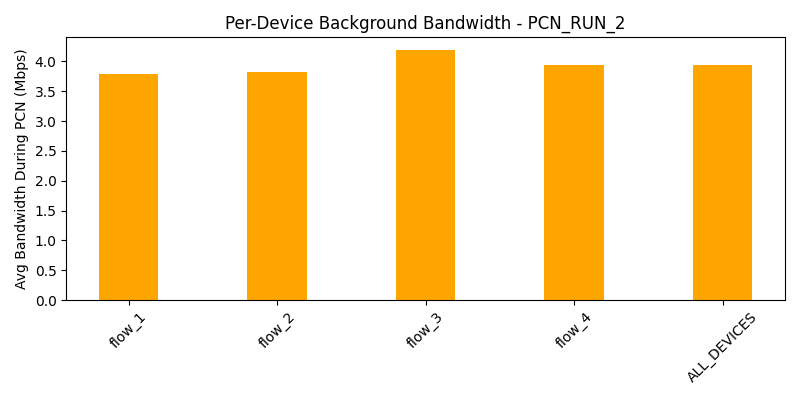

The table this chart was drawn from, first rows:
device, avg_bw_before, avg_bw_during, avg_bw_after
flow_1, 4.491, 3.797, 4.38
flow_2, 4.564, 3.82, 4.298
flow_3, 4.692, 4.194, 4.519
flow_4, 4.138, 3.936, 4.27
ALL_DEVICES, 4.471, 3.937, 4.367
